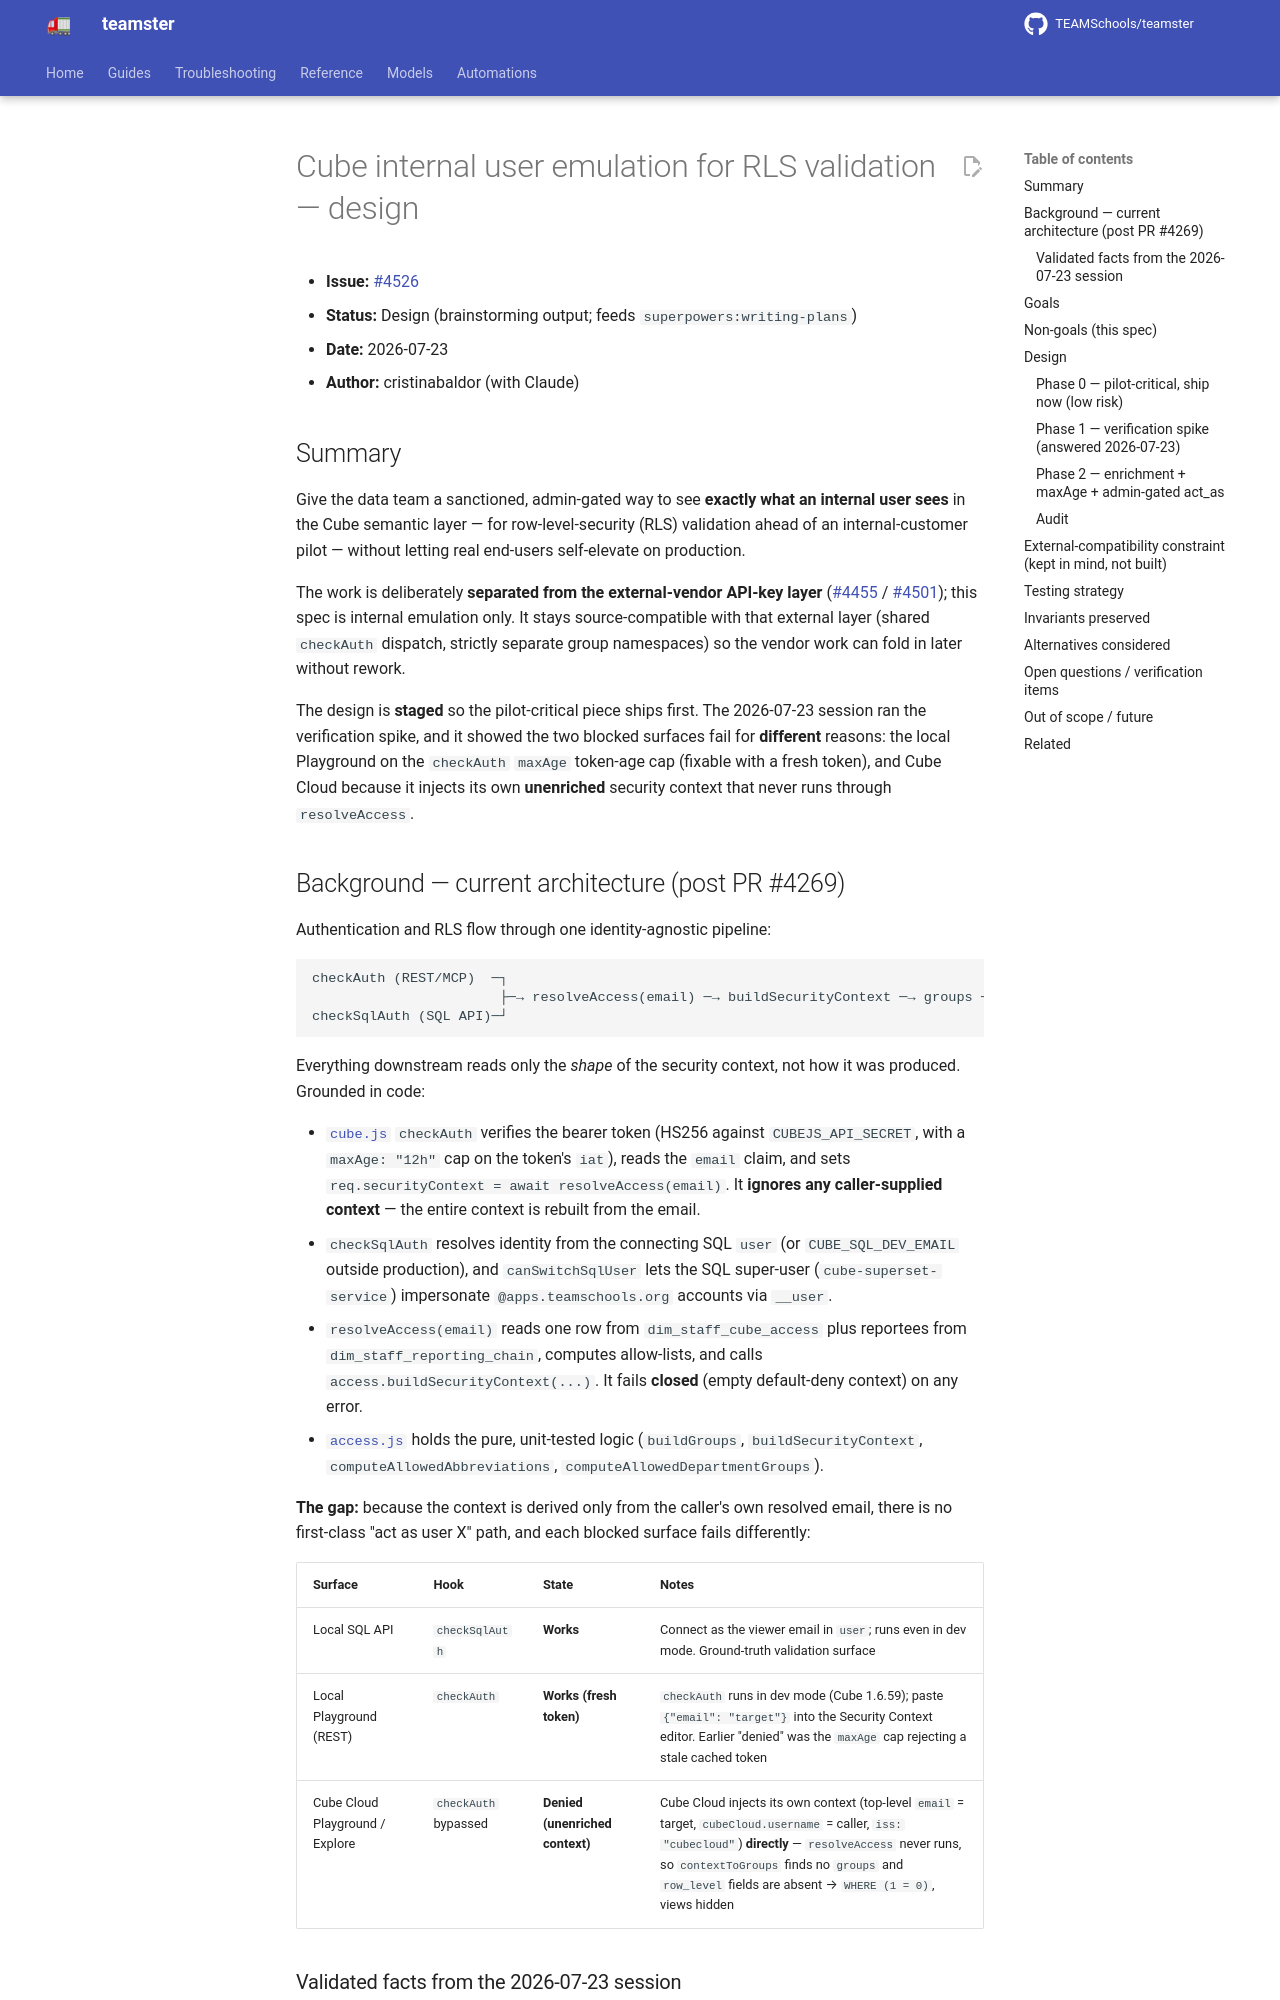

repository: TEAMSchools/teamster · page: superpowers/specs/2026-07-23-cube-internal-user-emulation-design/index.html · generator: mkdocs

# Cube internal user emulation for RLS validation — design

- **Issue:** [#4526](https://github.com/TEAMSchools/teamster/issues/4526)
- **Status:** Design (brainstorming output; feeds `superpowers:writing-plans`)
- **Date:** 2026-07-23
- **Author:** cristinabaldor (with Claude)

## Summary

Give the data team a sanctioned, admin-gated way to see **exactly what an
internal user sees** in the Cube semantic layer — for row-level-security (RLS)
validation ahead of an internal-customer pilot — without letting real end-users
self-elevate on production.

The work is deliberately **separated from the external-vendor API-key layer**
([#4455](https://github.com/TEAMSchools/teamster/issues/4455) /
[#4501](https://github.com/TEAMSchools/teamster/pull/4501)); this spec is
internal emulation only. It stays source-compatible with that external layer
(shared `checkAuth` dispatch, strictly separate group namespaces) so the vendor
work can fold in later without rework.

The design is **staged** so the pilot-critical piece ships first. The 2026-07-23
session ran the verification spike, and it showed the two blocked surfaces fail
for **different** reasons: the local Playground on the `checkAuth` `maxAge`
token-age cap (fixable with a fresh token), and Cube Cloud because it injects
its own **unenriched** security context that never runs through `resolveAccess`.
